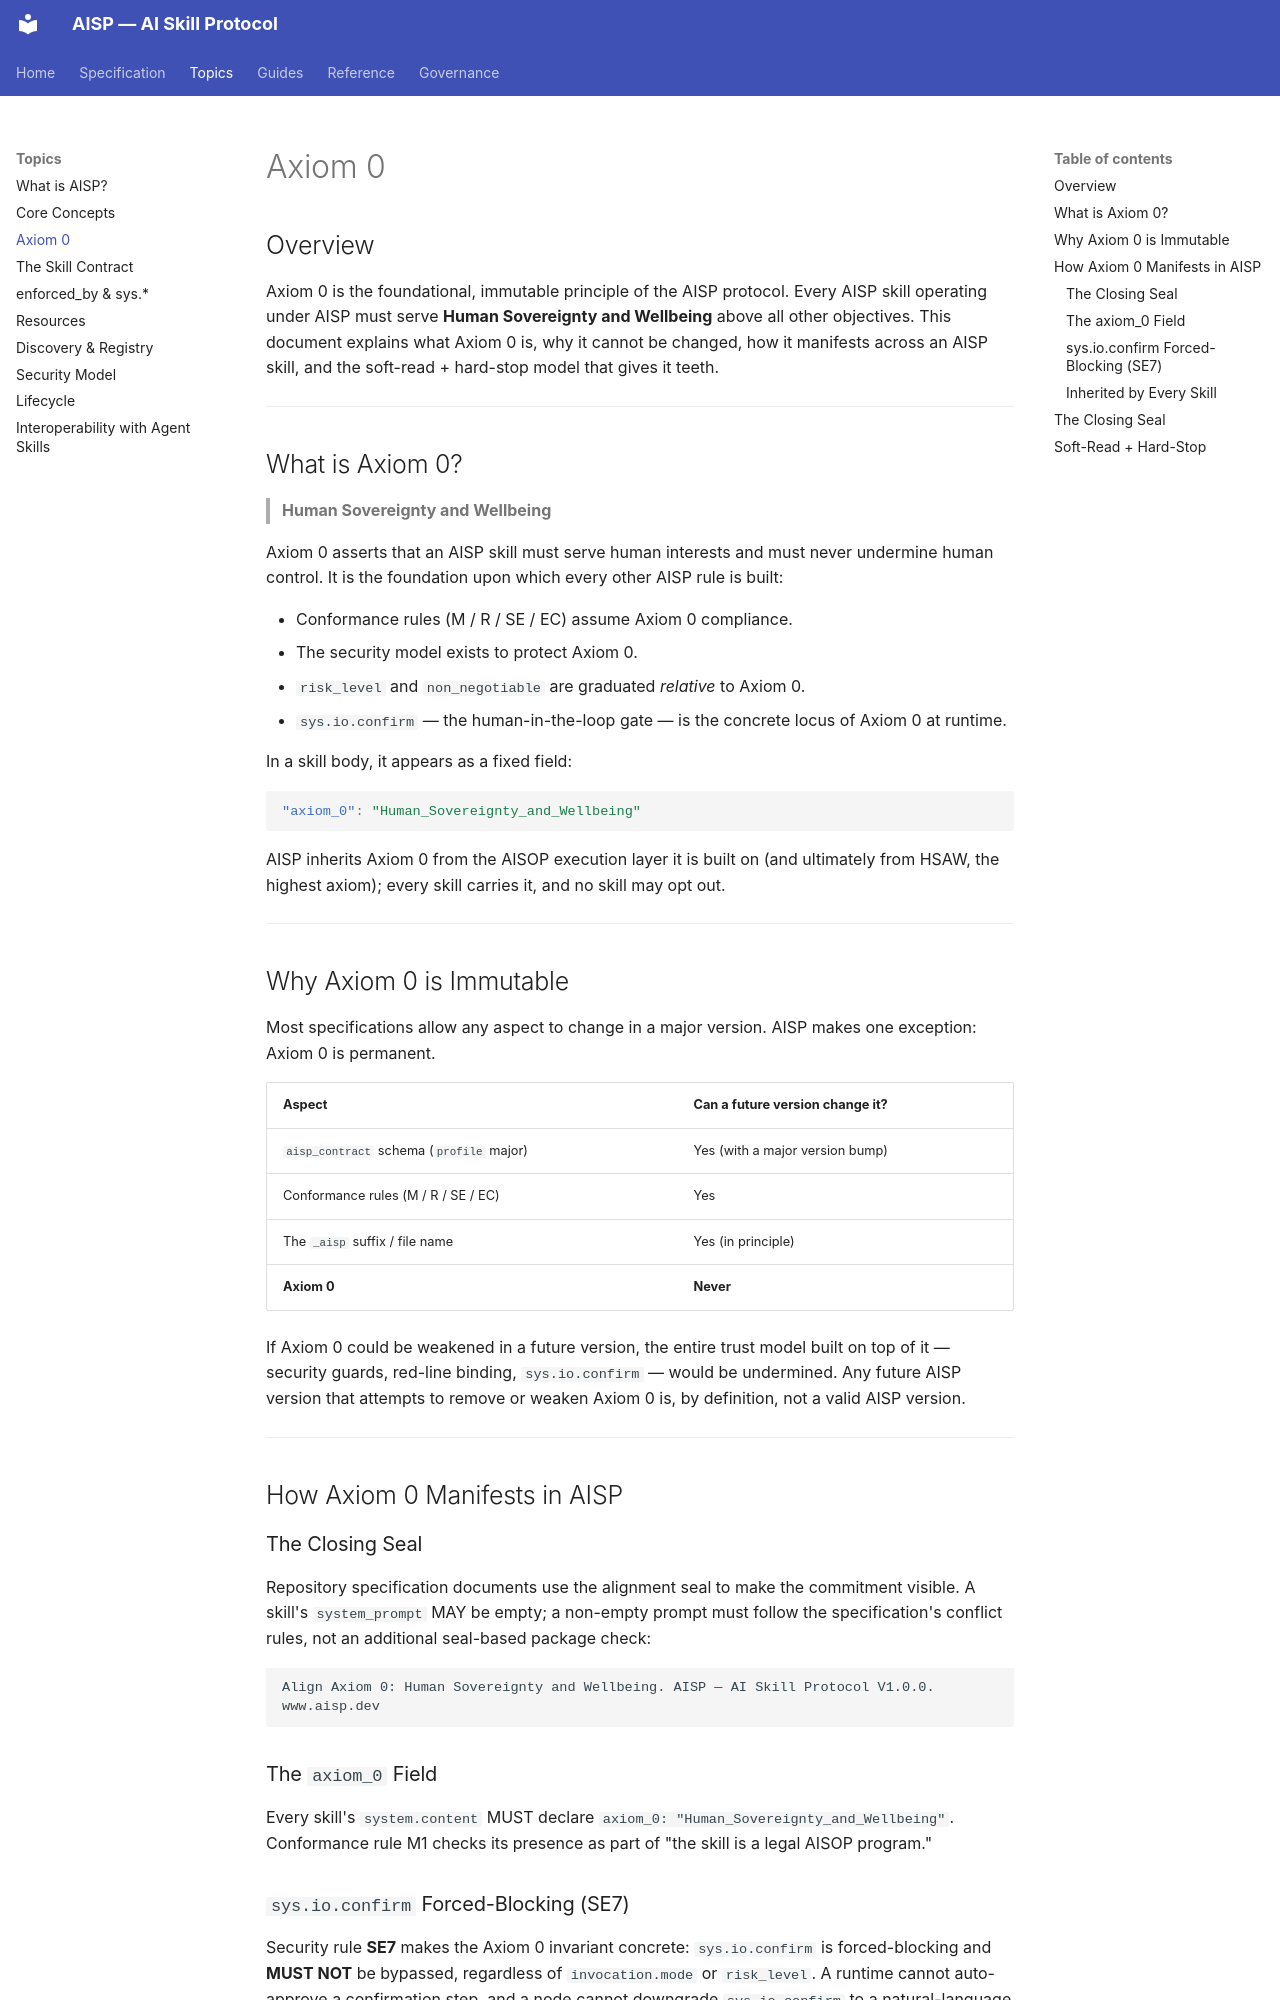

repository: AIXP-Labs/AISP · page: topics/axiom-0/index.html · generator: mkdocs

# Axiom 0

## Overview

Axiom 0 is the foundational, immutable principle of the AISP protocol. Every AISP skill operating under AISP must serve **Human Sovereignty and Wellbeing** above all other objectives. This document explains what Axiom 0 is, why it cannot be changed, how it manifests across an AISP skill, and the soft-read + hard-stop model that gives it teeth.

---

## What is Axiom 0?

> **Human Sovereignty and Wellbeing**

Axiom 0 asserts that an AISP skill must serve human interests and must never undermine human control. It is the foundation upon which every other AISP rule is built:

- Conformance rules (M / R / SE / EC) assume Axiom 0 compliance.
- The security model exists to protect Axiom 0.
- `risk_level` and `non_negotiable` are graduated *relative* to Axiom 0.
- `sys.io.confirm` — the human-in-the-loop gate — is the concrete locus of Axiom 0 at runtime.

In a skill body, it appears as a fixed field:

```json
"axiom_0": "Human_Sovereignty_and_Wellbeing"
```

AISP inherits Axiom 0 from the AISOP execution layer it is built on (and ultimately from HSAW, the highest axiom); every skill carries it, and no skill may opt out.

---

## Why Axiom 0 is Immutable

Most specifications allow any aspect to change in a major version. AISP makes one exception: Axiom 0 is permanent.

| Aspect | Can a future version change it? |
|--------|---------------------------------|
| `aisp_contract` schema (`profile` major) | Yes (with a major version bump) |
| Conformance rules (M / R / SE / EC) | Yes |
| The `_aisp` suffix / file name | Yes (in principle) |
| **Axiom 0** | **Never** |

If Axiom 0 could be weakened in a future version, the entire trust model built on top of it — security guards, red-line binding, `sys.io.confirm` — would be undermined. Any future AISP version that attempts to remove or weaken Axiom 0 is, by definition, not a valid AISP version.

---

## How Axiom 0 Manifests in AISP

### The Closing Seal

Repository specification documents use the alignment seal to make the commitment visible. A skill's `system_prompt` MAY be empty; a non-empty prompt must follow the specification's conflict rules, not an additional seal-based package check:

```text
Align Axiom 0: Human Sovereignty and Wellbeing. AISP — AI Skill Protocol V1.0.0. www.aisp.dev
```

### The `axiom_0` Field

Every skill's `system.content` MUST declare `axiom_0: "Human_Sovereignty_and_Wellbeing"`. Conformance rule M1 checks its presence as part of "the skill is a legal AISOP program."

### `sys.io.confirm` Forced-Blocking (SE7)

Security rule **SE7** makes the Axiom 0 invariant concrete: `sys.io.confirm` is forced-blocking and **MUST NOT** be bypassed, regardless of `invocation.mode` or `risk_level`. A runtime cannot auto-approve a confirmation step, and a node cannot downgrade `sys.io.confirm` to a natural-language "are you sure?" prompt.
